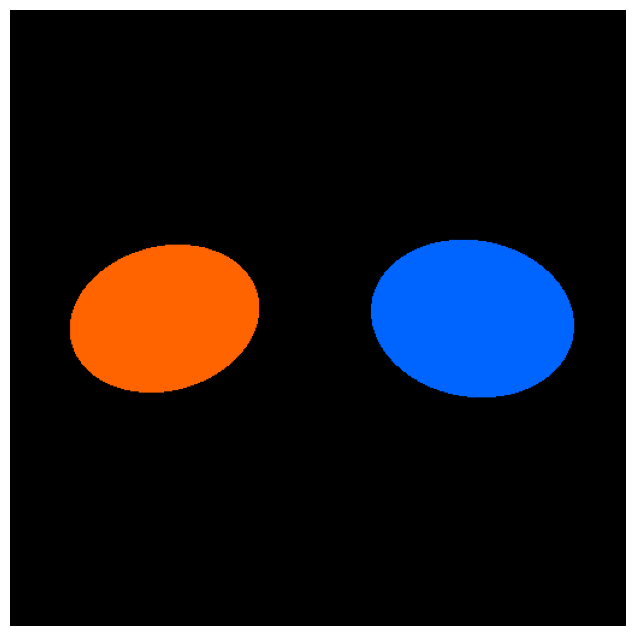

This figure's Python source: (Note: this script raises an exception after producing the figure.)
import numpy as np
import matplotlib.pyplot as plt

# Inspirado en el Número 11: Dualidad y Equilibrio
# Dos formas abstractas idénticas pero con sutiles diferencias, que interactúan entre sí.

# Definir el tamaño de la imagen
width, height = 512, 512

# Crear un lienzo en blanco
img = np.zeros((height, width, 3), dtype=np.uint8)  # 3 para RGB

# Definir colores
color1 = [255, 100, 0]  # Naranja
color2 = [0, 100, 255]  # Azul

# Función para dibujar una forma abstracta (elipse)
def draw_abstract_shape(img, center_x, center_y, radius_x, radius_y, color, angle=0):
    for y in range(height):
        for x in range(width):
            #Transformar coordenadas al sistema de coordenadas de la elipse
            x_rel = x - center_x
            y_rel = y - center_y

            #Rotar las coordenadas
            x_rot = x_rel * np.cos(np.radians(angle)) - y_rel * np.sin(np.radians(angle))
            y_rot = x_rel * np.sin(np.radians(angle)) + y_rel * np.cos(np.radians(angle))


            if ((x_rot**2) / (radius_x**2) + (y_rot**2) / (radius_y**2)) < 1:
                img[y, x] = color

# Dibujar dos formas abstractas (elipses) con sutiles diferencias
draw_abstract_shape(img, width // 4, height // 2, 80, 60, color1, angle=15)
draw_abstract_shape(img, 3 * width // 4, height // 2, 85, 65, color2, angle=-10) # Ligeramente diferente radio y ángulo


# Crear una figura y mostrar la imagen
fig, ax = plt.subplots(figsize=(8, 8))
ax.imshow(img)
ax.axis('off')  # Ocultar los ejes

# Guardar la imagen en un archivo
plt.savefig('modulos_generados/art_11.png')
plt.close(fig)
